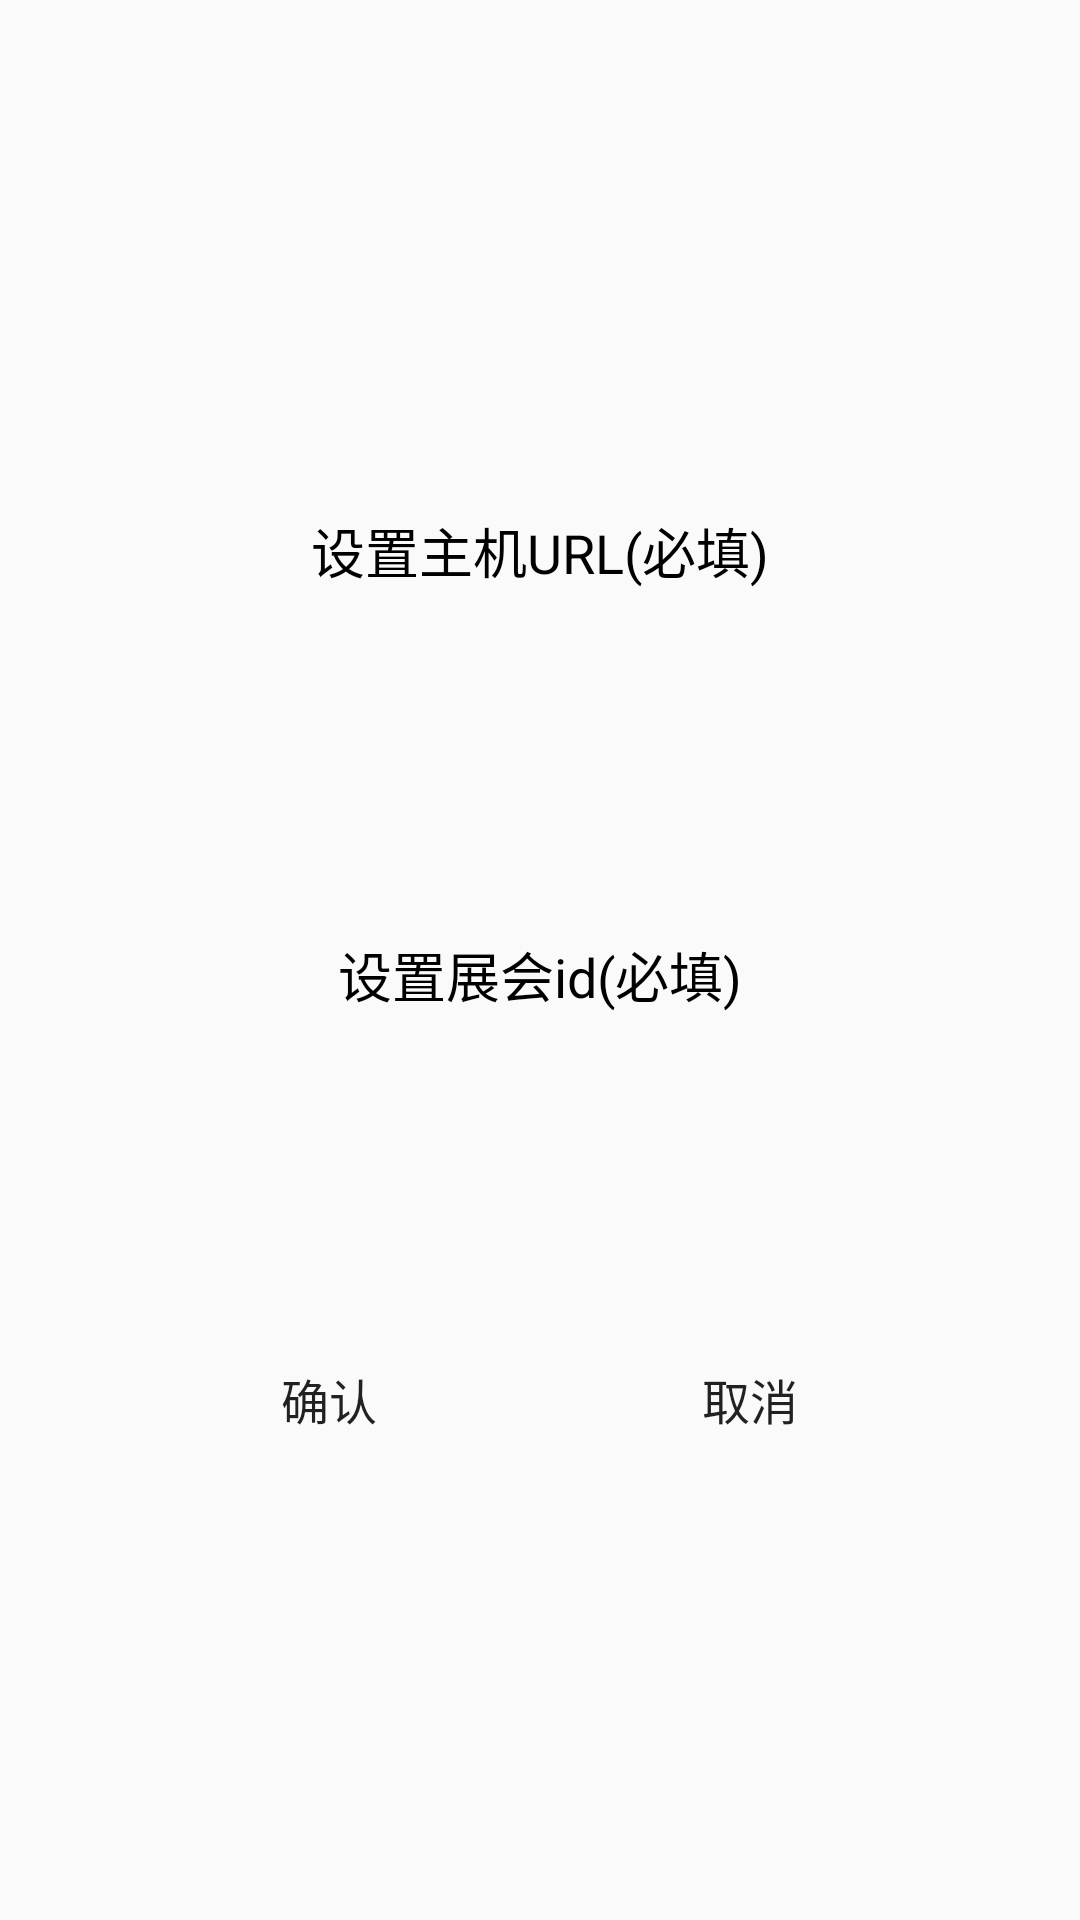

Here is an Android app screen rendered from its layout file. Give the layout XML and the strings, colors and styles it references.
<!-- AndroidManifest.xml: application theme AppTheme -->
<!-- res/layout/xiugaidialog5678.xml -->
<?xml version="1.0" encoding="utf-8"?>
<LinearLayout xmlns:android="http://schemas.android.com/apk/res/android"
    android:orientation="vertical"
    android:gravity="center"
    android:layout_width="match_parent"
    android:layout_height="match_parent">

    <LinearLayout
        android:gravity="center_horizontal"
        android:orientation="vertical"
        android:layout_width="280dp"
        android:layout_height="wrap_content">

        <TextView
            android:id="@+id/title2"
            android:text="设置主机URL(必填)"
            android:textSize="18sp"
            android:gravity="center"
            android:textColor="#000000"
            android:layout_width="wrap_content"
            android:layout_height="80dp" />

        <View
            android:background="@color/colorBar_bg"
            android:layout_width="match_parent"
            android:layout_height="0.8dp"/>


        <EditText
            android:textColor="@color/textcolor"
            android:textSize="14sp"
            android:background="@null"
            android:gravity="center"
            android:id="@+id/xiangce"
            android:layout_width="match_parent"
            android:layout_height="60dp" />
        <View
            android:background="@color/colorBar_bg"
            android:layout_width="match_parent"
            android:layout_height="0.8dp"/>

      </LinearLayout>
    <LinearLayout
        android:gravity="center_horizontal"
        android:orientation="vertical"
        android:layout_width="280dp"
        android:layout_height="wrap_content">

        <TextView
            android:text="设置展会id(必填)"
            android:textSize="18sp"
            android:gravity="center"
            android:textColor="#000000"
            android:layout_width="wrap_content"
            android:layout_height="80dp" />

        <View
            android:background="@color/colorBar_bg"
            android:layout_width="match_parent"
            android:layout_height="0.8dp"/>


        <EditText
            android:textColor="@color/textcolor"
            android:textSize="14sp"
            android:background="@null"
            android:gravity="center"
            android:id="@+id/xiangce3"
            android:layout_width="match_parent"
            android:layout_height="60dp" />
        <View
            android:background="@color/colorBar_bg"
            android:layout_width="match_parent"
            android:layout_height="0.8dp"/>

    </LinearLayout>


        <LinearLayout
            android:orientation="horizontal"
            android:gravity="center"
            android:layout_marginTop="10dp"
            android:layout_width="280dp"
            android:layout_height="60dp">

            <Button
                android:layout_width="0dp"
                android:textColor="@color/colorBar_bg"
                android:layout_weight="1"
                android:text="确认"
                android:id="@+id/queren"
                android:textSize="16sp"
                android:background="@null"
                android:layout_height="50dp" />

            <View
                android:layout_width="0.6dp"
                android:background="@color/tabtextcolo"
                android:layout_height="match_parent"/>
            <Button
                android:layout_width="0dp"
                android:background="@null"
                android:layout_weight="1"
                android:textSize="16sp"
                android:id="@+id/quxiao"
                android:text="取消"
                android:textColor="@color/colorBar_bg"
                android:layout_height="50dp" />

        </LinearLayout>



</LinearLayout>
<!-- resources referenced by this layout -->
<resources>
  <style name="AppTheme" parent="Theme.AppCompat.Light.NoActionBar">
          
          <item name="android:windowFullscreen">true</item>
          <item name="colorPrimary">@color/colorPrimary</item>
          <item name="colorPrimaryDark">@color/colorPrimaryDark</item>
          <item name="colorAccent">@color/colorAccent</item>
      </style>
  <!-- not gathered from this repository: default colours our renderer supplied (Android Studio template values) -->
  <color name="colorPrimary">#FF6200EE</color>
  <color name="colorPrimaryDark">#FF3700B3</color>
  <color name="colorAccent">#FF03DAC5</color>
</resources>
